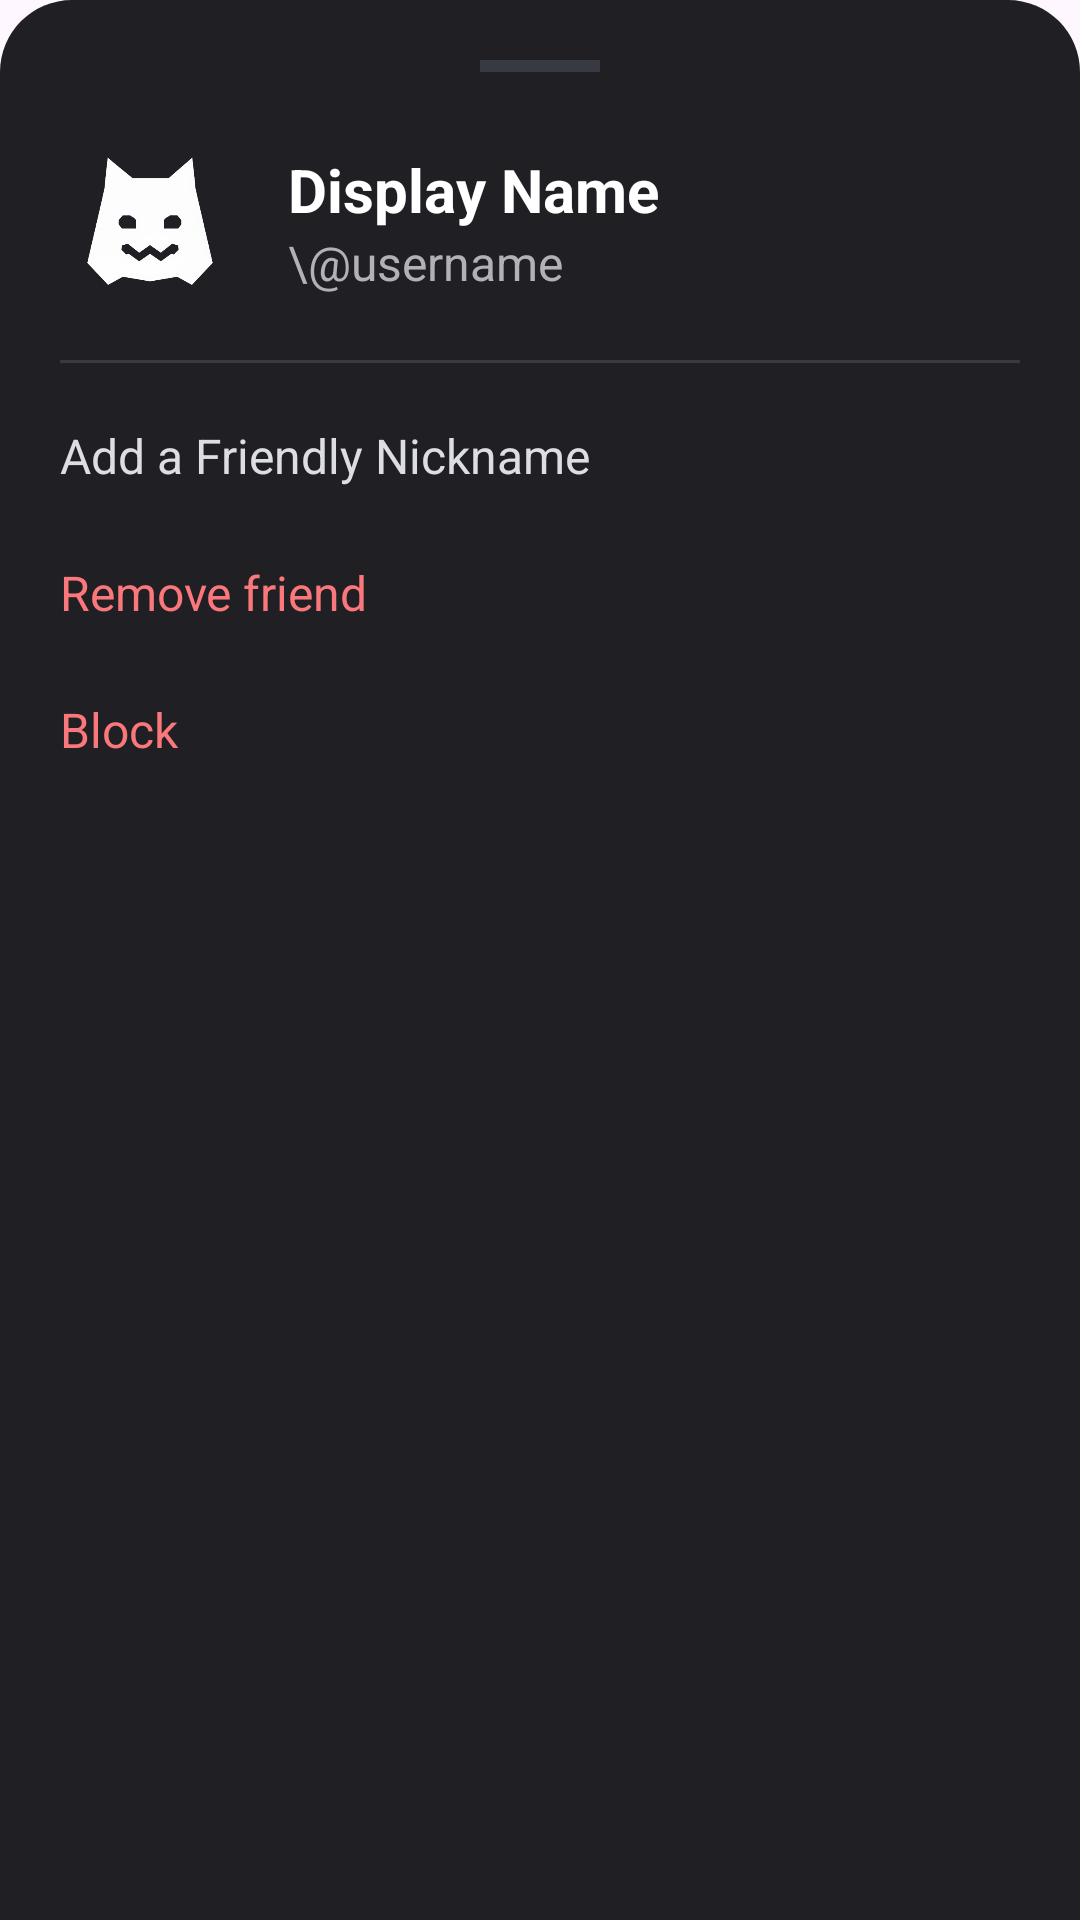

The Android layout XML behind this screen, and the referenced resources:
<!-- AndroidManifest.xml: application theme Theme.Doscord -->
<!-- res/layout/bottom_sheet_chat_options.xml -->
<?xml version="1.0" encoding="utf-8"?>
<LinearLayout xmlns:android="http://schemas.android.com/apk/res/android"
    xmlns:app="http://schemas.android.com/apk/res-auto"
    android:layout_width="match_parent"
    android:layout_height="wrap_content"
    android:background="@drawable/bg_bottom_sheet"
    android:orientation="vertical"
    android:padding="20dp">

    <View
        android:layout_width="40dp"
        android:layout_height="4dp"
        android:layout_gravity="center_horizontal"
        android:layout_marginBottom="20dp"
        android:background="@color/uiGray" />

    <LinearLayout
        android:id="@+id/bsHeader"
        android:layout_width="match_parent"
        android:layout_height="wrap_content"
        android:orientation="horizontal"
        android:gravity="center_vertical"
        android:layout_marginBottom="16dp">

        <com.google.android.material.imageview.ShapeableImageView
            android:id="@+id/bsPfp"
            android:layout_width="60dp"
            android:layout_height="60dp"
            android:scaleType="centerCrop"
            android:src="@drawable/icon"
            android:background="@android:color/transparent"
            app:shapeAppearanceOverlay="@style/CircleImageView" />

        <LinearLayout
            android:layout_width="wrap_content"
            android:layout_height="wrap_content"
            android:layout_marginStart="16dp"
            android:orientation="vertical">

            <TextView
                android:id="@+id/bsDisplayName"
                android:layout_width="wrap_content"
                android:layout_height="wrap_content"
                android:text="Display Name"
                android:textColor="@color/white"
                android:textSize="20sp"
                android:textStyle="bold" />

            <TextView
                android:id="@+id/bsUsername"
                android:layout_width="wrap_content"
                android:layout_height="wrap_content"
                android:text="\@username"
                android:textColor="@color/textGray"
                android:textSize="16sp" />
        </LinearLayout>
    </LinearLayout>

    <View
        android:layout_width="match_parent"
        android:layout_height="1dp"
        android:background="@color/uiGray"
        android:layout_marginBottom="8dp"/>

    <LinearLayout
        android:id="@+id/bsDmOptions"
        android:layout_width="match_parent"
        android:layout_height="wrap_content"
        android:orientation="vertical">

        <TextView
            android:id="@+id/bsAddNickname"
            android:layout_width="match_parent"
            android:layout_height="wrap_content"
            android:paddingVertical="12dp"
            android:text="@string/add_friendly_nickname"
            android:textColor="@color/selected"
            android:textSize="16sp"
            android:background="?attr/selectableItemBackground"
            android:clickable="true"
            android:focusable="true" />

        <TextView
            android:id="@+id/bsRemoveFriend"
            android:layout_width="match_parent"
            android:layout_height="wrap_content"
            android:paddingVertical="12dp"
            android:text="@string/remove_friend"
            android:textColor="@color/red"
            android:textSize="16sp"
            android:background="?attr/selectableItemBackground"
            android:clickable="true"
            android:focusable="true" />

        <TextView
            android:id="@+id/bsBlock"
            android:layout_width="match_parent"
            android:layout_height="wrap_content"
            android:paddingVertical="12dp"
            android:text="@string/block"
            android:textColor="@color/red"
            android:textSize="16sp"
            android:background="?attr/selectableItemBackground"
            android:clickable="true"
            android:focusable="true" />

    </LinearLayout>

    <LinearLayout
        android:id="@+id/bsGroupOptions"
        android:layout_width="match_parent"
        android:layout_height="wrap_content"
        android:orientation="vertical"
        android:visibility="gone">

        <TextView
            android:id="@+id/bsRenameGroup"
            android:layout_width="match_parent"
            android:layout_height="wrap_content"
            android:paddingVertical="12dp"
            android:text="@string/rename_group"
            android:textColor="@color/selected"
            android:textSize="16sp"
            android:background="?attr/selectableItemBackground"
            android:clickable="true"
            android:focusable="true" />

        <TextView
            android:id="@+id/bsLeaveGroup"
            android:layout_width="match_parent"
            android:layout_height="wrap_content"
            android:paddingVertical="12dp"
            android:text="@string/leave_group"
            android:textColor="@color/red"
            android:textSize="16sp"
            android:background="?attr/selectableItemBackground"
            android:clickable="true"
            android:focusable="true" />

    </LinearLayout>

</LinearLayout>
<!-- resources referenced by this layout -->
<resources>
  <color name="red">#FA777B</color>
  <color name="selected">#dddee1</color>
  <color name="textGray">#b1b2b8</color>
  <color name="uiGray">#383a43</color>
  <color name="white">#FFFFFFFF</color>
  <!-- drawable bg_bottom_sheet (drawable) -->
  <?xml version="1.0" encoding="utf-8"?>
  <shape xmlns:android="http://schemas.android.com/apk/res/android">
      <solid android:color="@color/bgGray" />
      <corners
          android:topLeftRadius="24dp"
          android:topRightRadius="24dp" />
  </shape>
  <!-- drawable icon: png bitmap (drawable, 68819 bytes) -->
  <string name="add_friendly_nickname">Add a Friendly Nickname</string>
  <string name="block">Block</string>
  <string name="leave_group">Leave Group</string>
  <string name="remove_friend">Remove friend</string>
  <string name="rename_group">Rename Group</string>
  <style name="CircleImageView">
          <item name="cornerSize">50%</item>
          <item name="cornerFamily">rounded</item>
      </style>
  <style name="Theme.Doscord" parent="Base.Theme.Doscord" />
  <color name="bgGray">#202024</color>
  <style name="Base.Theme.Doscord" parent="Theme.Material3.DayNight.NoActionBar">
          
          
          <item name="colorOnSurface">#FFFFFF</item>
          <item name="android:textColorPrimary">#FFFFFF</item>
          <item name="android:datePickerDialogTheme">@style/MyDatePickerStyle</item>
      </style>
  <style name="MyDatePickerStyle" parent="Theme.AppCompat.Light.Dialog">
          <item name="colorAccent">@color/purple_500</item>
          <item name="android:windowBackground">@android:color/black</item>
          <item name="android:textColorPrimary">@android:color/white</item>
          <item name="android:textColorSecondary">@android:color/darker_gray</item>
      </style>
  <color name="purple_500">#6200EE</color>
</resources>
